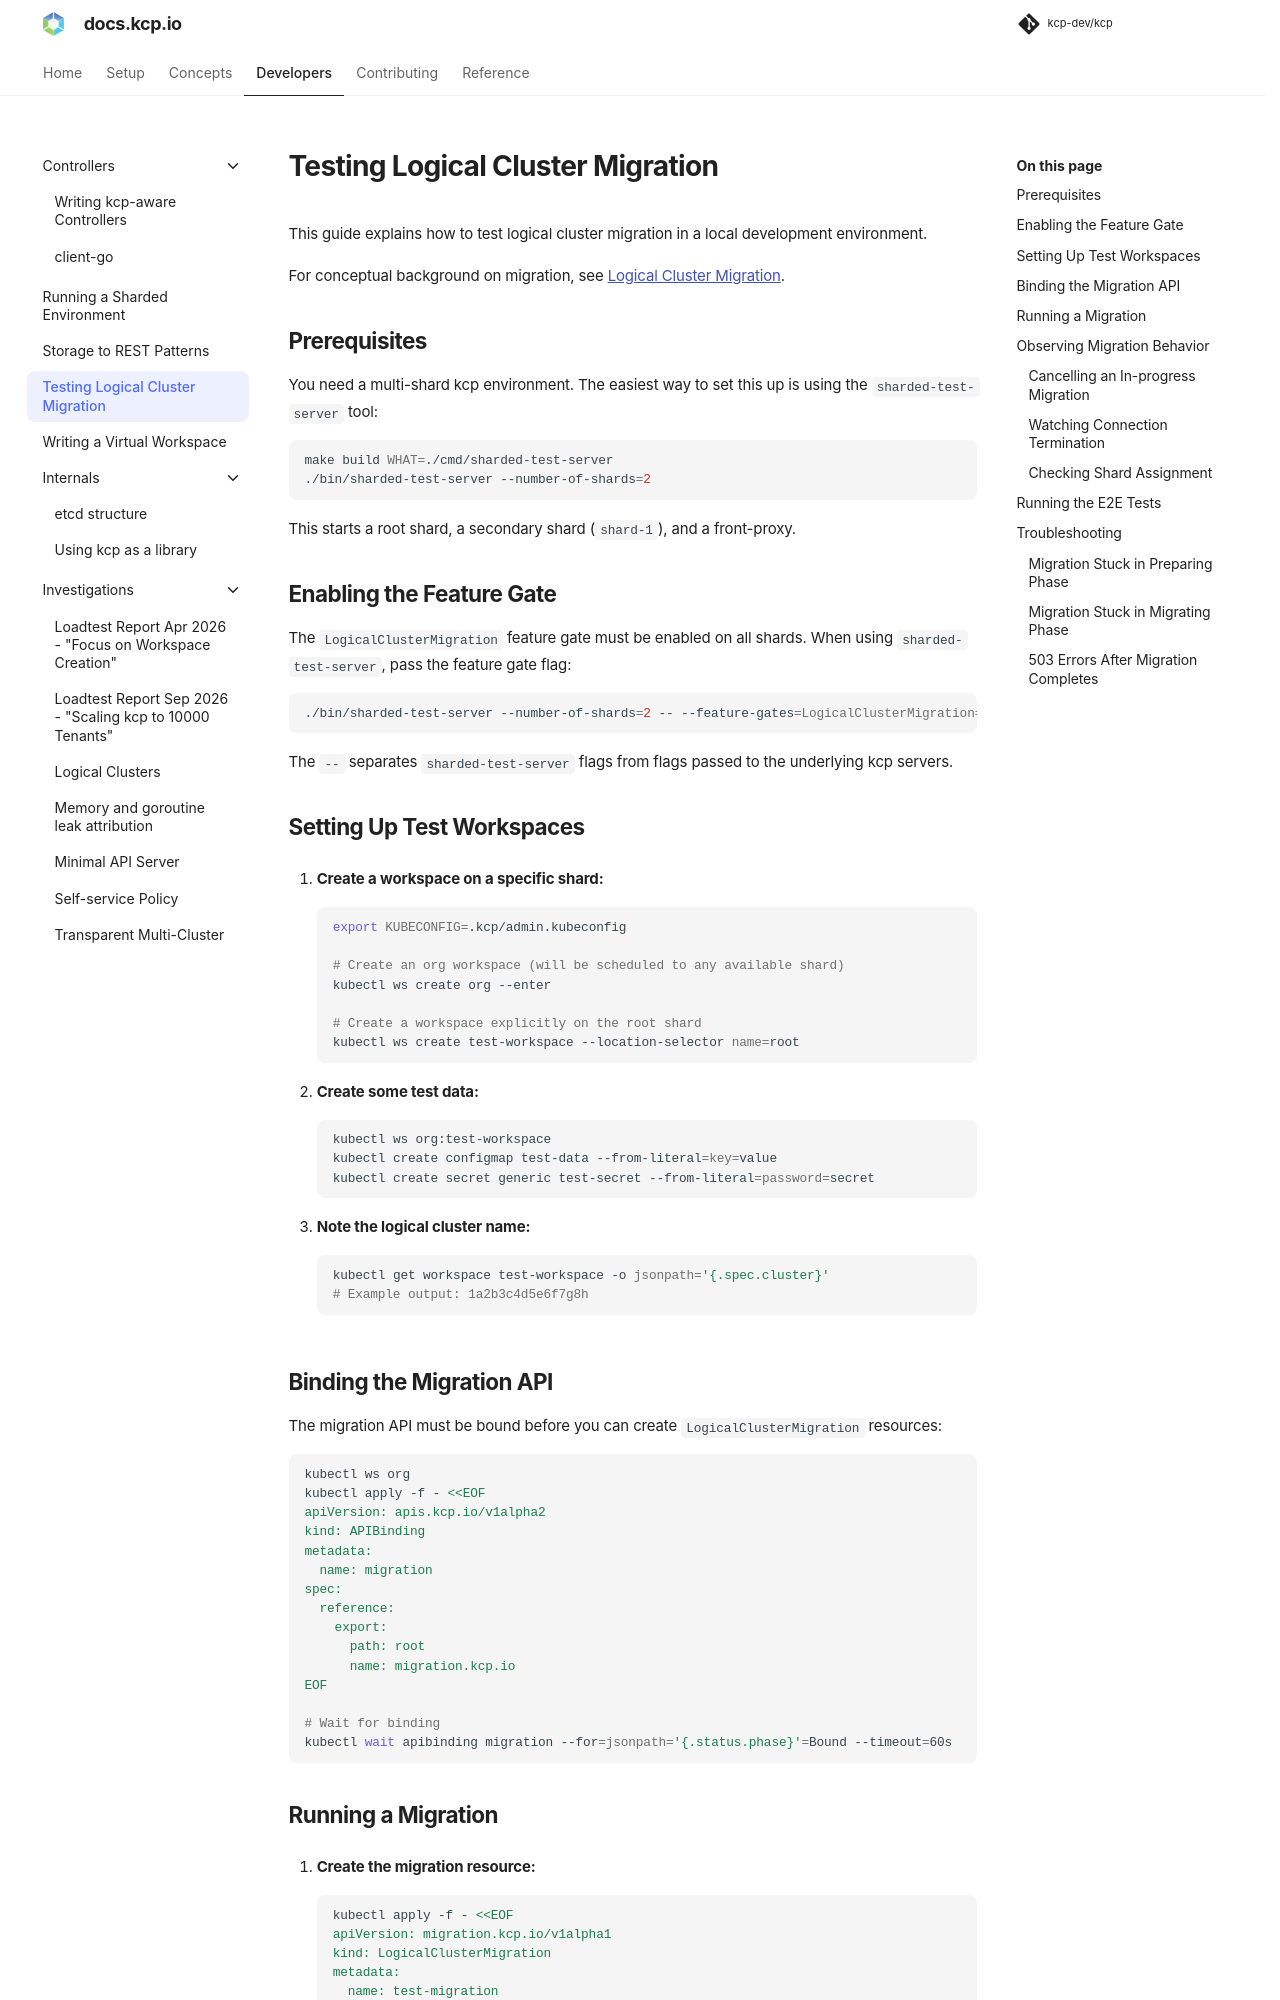

repository: kcp-dev/kcp · page: main/developers/testing-migration/index.html · generator: mkdocs

# Testing Logical Cluster Migration

This guide explains how to test logical cluster migration in a local development environment.

For conceptual background on migration, see [Logical Cluster Migration](../concepts/sharding/migration.md).

## Prerequisites

You need a multi-shard kcp environment. The easiest way to set this up is using the
`sharded-test-server` tool:

```bash
make build WHAT=./cmd/sharded-test-server
./bin/sharded-test-server --number-of-shards=2
```

This starts a root shard, a secondary shard (`shard-1`), and a front-proxy.

## Enabling the Feature Gate

The `LogicalClusterMigration` feature gate must be enabled on all shards. When using
`sharded-test-server`, pass the feature gate flag:

```bash
./bin/sharded-test-server --number-of-shards=2 -- --feature-gates=LogicalClusterMigration=true
```

The `--` separates `sharded-test-server` flags from flags passed to the underlying kcp servers.

## Setting Up Test Workspaces

1. **Create a workspace on a specific shard:**

    ```bash
    export KUBECONFIG=.kcp/admin.kubeconfig
    
    # Create an org workspace (will be scheduled to any available shard)
    kubectl ws create org --enter
    
    # Create a workspace explicitly on the root shard
    kubectl ws create test-workspace --location-selector name=root
    ```

2. **Create some test data:**

    ```bash
    kubectl ws org:test-workspace
    kubectl create configmap test-data --from-literal=key=value
    kubectl create secret generic test-secret --from-literal=password=secret
    ```

3. **Note the logical cluster name:**

    ```bash
    kubectl get workspace test-workspace -o jsonpath='{.spec.cluster}'
    # Example output: 1a2b3c4d5e6f7g8h
    ```

## Binding the Migration API

The migration API must be bound before you can create `LogicalClusterMigration` resources:

```bash
kubectl ws org
kubectl apply -f - <<EOF
apiVersion: apis.kcp.io/v1alpha2
kind: APIBinding
metadata:
  name: migration
spec:
  reference:
    export:
      path: root
      name: migration.kcp.io
EOF

# Wait for binding
kubectl wait apibinding migration --for=jsonpath='{.status.phase}'=Bound --timeout=60s
```
